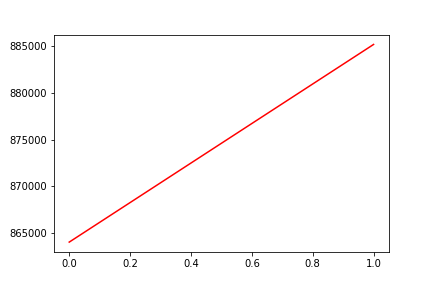

Data behind this chart, as committed beside it:
, date, assets
0, 0, 864021
1, 20190624, 885195
